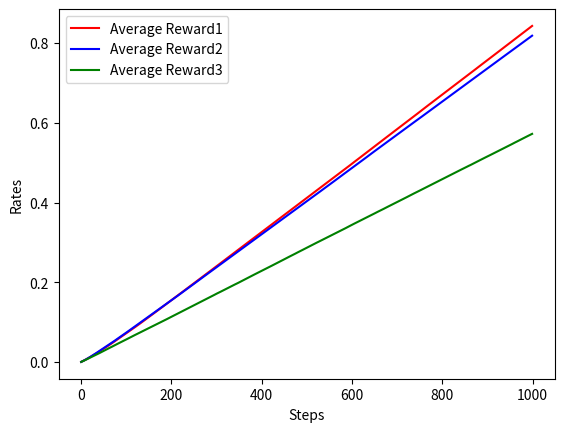
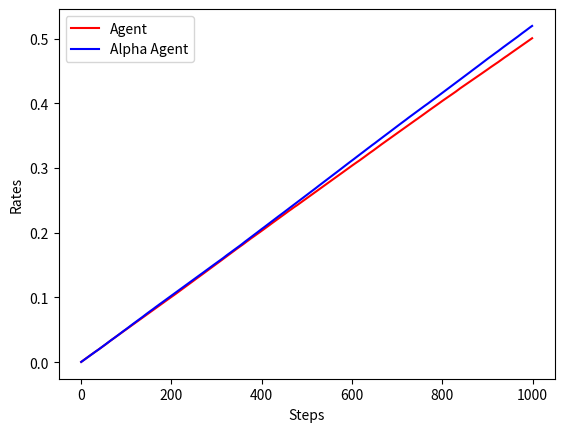

Here is the Python script that generated these plots, in order:
import numpy as np
import random

class Bandit:
    def __init__(self, arms=10): #arms = number of slotmachine
        self.rates = np.random.rand(arms) #각 슬롯머신의 승률 설정, 0과 1 사이의 무작위 값을 선택함,
                                          #10 random values between of 0 to 1 are given
    def play(self, arm):
        rate = self.rates[arm] #bring 'n' th rate of rates list
        if rate > np.random.rand(): #decide if the random number is bigger than the slot machines rates
            return 1
        else:
            return 0

bandit = Bandit()
for i in range(3):
    print(bandit.play(0))

#making agent
Q = 0

for n in range(1, 11): #play 10 times
    reward = bandit.play(0) #play 0th slot machine
    Q += (reward - Q) / n #renew value prediction Q is prediction of actions outcome.
    print(Q)

Qs = np.zeros(10) #value prediction of each slotmachine
ns = np.zeros(10) #play count of each slotmachine

for n in range(10):
    action = np.random.randint(0, 10) #random action
    reward = bandit.play(action) #play [action]th slot machine

    ns[action] += 1
    Qs[action] += (reward - Qs[action] / ns[action])
    print(Qs)

class Agent:
    def __init__(self, epsilon, action_size=10):
        self.epsilon = epsilon #random action probability
        self.Qs = np.zeros(action_size)
        self.ns = np.zeros(action_size)

    def update(self, action, reward): #slot machine value prediction
        self.ns[action] += 1 #increese play count of 'n' th slotmachine
        self.Qs[action] += (reward - self.Qs[action]) / self.ns[action]

    def get_action(self): #choosing action
        if np.random.rand() < self.epsilon: #epsilon is 0.1, which is 10 percent. so for 10 percent of the time it chooses random action.
            return np.random.randint(0, len(self.Qs)) #random action select
        return np.argmax(self.Qs) #greed action selection, returns the index location value of the biggest value

import matplotlib.pyplot as plt
'''
steps = 1000
epsilon = 0.1

bandit = Bandit()
agent = Agent(epsilon)
total_reward = 0
total_rewards = []
rates = []

for step in range(steps):
    action = agent.get_action() #select action
    reward = bandit.play(action) #play and get reward
    agent.update(action, reward) #learn
    total_reward += reward

    total_rewards.append(total_reward) #total of current rewards
    rates.append(total_reward / steps + 1) #save current win rates

plt.plot(total_reward)

plt.ylabel('Total_Reward')
plt.xlabel('Steps')
plt.plot(total_rewards)
plt.show()

plt.ylabel("Rates")
plt.xlabel("Steps")
plt.plot(rates)
plt.show()
'''
runs = 200
steps = 1000
epsilon = 0.1
all_rates = np.zeros((runs, steps)) #shape of 200 * 1000

for run in range(runs): # 200 times of total test
    bandit = Bandit()
    agent = Agent(epsilon)
    total_reward = 0
    rates = []
    for step in range(steps):
        action = agent.get_action()
        reward = bandit.play(action)
        agent.update(action, reward)
        total_reward += reward
        rates.append(total_reward / (steps + 1))

    all_rates[run] = rates # record

avg_rates1 = np.average(all_rates, axis=0) #record average of each experiment

print(avg_rates1)

runs = 200
steps = 1000
epsilon = 0.2
all_rates = np.zeros((runs, steps)) #shape of 200 * 1000

for run in range(runs): # 200 times of total test
    bandit = Bandit()
    agent = Agent(epsilon)
    total_reward = 0
    rates = []
    for step in range(steps):
        action = agent.get_action()
        reward = bandit.play(action)
        agent.update(action, reward)
        total_reward += reward
        rates.append(total_reward / (steps + 1))

    all_rates[run] = rates # record

avg_rates2 = np.average(all_rates, axis=0) #record average of each experiment

print(avg_rates2)

runs = 200
steps = 1000
epsilon = 0.8
all_rates = np.zeros((runs, steps)) #shape of 200 * 1000

for run in range(runs): # 200 times of total test
    bandit = Bandit()
    agent = Agent(epsilon)
    total_reward = 0
    rates = []
    for step in range(steps):
        action = agent.get_action()
        reward = bandit.play(action)
        agent.update(action, reward)
        total_reward += reward
        rates.append(total_reward / (steps + 1))

    all_rates[run] = rates # record

avg_rates3 = np.average(all_rates, axis=0) #record average of each experiment

print(avg_rates3)

plt.ylabel('Rates')
plt.xlabel('Steps')
plt.plot(avg_rates1, color='red', label='Average Reward1')
plt.plot(avg_rates2, color='blue', label='Average Reward2')
plt.plot(avg_rates3, color='green', label='Average Reward3')
plt.legend()
plt.show()

#non_stationary(비정상 문제)

class NonStatBandit:
    def __init__(self, arms=10): #arms = number of slotmachine
        self.arms = arms
        self.rates = np.random.rand(arms) #각 슬롯머신의 승률 설정, 0과 1 사이의 무작위 값을 선택함,
                                          #10 random values between of 0 to 1 are given
    def play(self, arm):
        rate = self.rates[arm] #bring 'n' th rate of rates list
        self.rates += 0.1 * np.random.randn(self.arms) #add noise to change the actual win rate
        if rate > np.random.rand(): #decide if the random number is bigger than the slot machines rates
            return 1
        else:
            return 0

class AlphaAgent:
    def __init__(self, epsilon, alpha, actions=10):
        self.epsilon = epsilon
        self.Qs = np.zeros(actions)
        self.alpha = alpha #fixed value A

    def update(self, action, reward):
            self.Qs[action] += (reward - self.Qs[action]) * self.alpha

    def get_action(self):
        if np.random.rand() < self.epsilon:
            return np.random.randint(0, len(self.Qs))
        return np.argmax(self.Qs)

alpha = 0.8

for run in range(runs):
    bandit = NonStatBandit()
    agent = Agent(epsilon)
    total_reward = 0
    rates = []
    for step in range(steps):
        action = agent.get_action()
        reward = bandit.play(action)
        total_reward += reward
        rates.append(total_reward / (steps + 1))

    all_rates[run] = rates  # record

avg_rates1 = np.average(all_rates, axis=0)

for run in range(runs):
    bandit = NonStatBandit()
    agent = AlphaAgent(epsilon, alpha)
    total_reward = 0
    rates = []
    for step in range(steps):
        action = agent.get_action()
        reward = bandit.play(action)
        total_reward += reward
        rates.append(total_reward / (steps + 1))

    all_rates[run] = rates  # record

avg_rates2 = np.average(all_rates, axis=0)

plt.xlabel('Steps')
plt.ylabel('Rates')
plt.plot(avg_rates1, color='red', label='Agent')
plt.plot(avg_rates2, color='blue', label='Alpha Agent')
plt.legend()
plt.show()

class GridWorld:
    def __init__(self):
        self.action_space = [0, 1, 2, 3]
        self.acting_meaning = {
            0:'up', 1:'down', 2:'right', 3:'left'
        }
        self.reward_map = np.array(
            [[0, 0, 0, 1],
             [0, None, 0, -1],
             [0, 0, 0, 0]]
        )
        self.goal_state = (0, 3)
        self.wall_state = (1, 1)
        self.start_state = (2, 0)
        self.agent_state = self.start_state

        @property
        def height(self):
            return len(self.reward_map)
        @property
        def width(self):
            return len(self.reward_map[0])
        @property
        def shape(self):
            return self.reward_map.shape

        def actions(self):
            return self.action_space

        def states(self):
            for h in range(self.height):
                for w in range(self.width):
                    yield (h, w)

        def next_state(self, state, action):
            action_move_map = [(-1, 0), (1, 0), (0, -1), (0, 1)]
            move = action_move_map[action]
            next_state = (state[0] + move[0], state[1] + move[1])
            ny, nx = next_state

            if nx < 0 or nx >= self.width or ny < 0 or ny >= self.height:
                next_state = state
            elif next_state == self.wall_state:
                next_state = state

            return next_state

        def reward(self, state, action, next_state):
            return self.reward_map[next_state]

env = GridWorld()

from collections import defaultdict

v = defaultdict(lambda: 0) #auto reset to prevent error. returns 0 if the value does not exist

pick = defaultdict(lambda: {0: 0.25, 1: 0.25, 2: 0.25, 3: 0.25})

#반복 정책 평가
def eval_onestep(pick, env, gamma=0.9):
    for state in env.states():
        if state == env.goal_state:
            v[state] = 0
            continue
        action_probs = pick[state]
        new_v = 0

        for action, action_probs in action_probs.items():
            next_state = env.next_state(state, action)
            r = env.reward(state, action, next_state)
            new_v += action_probs * (r + gamma * v[next_state])
        v[state] = new_v
    return v

def policy_eval(pick, v, env, gamma, threshold=0.001):
    while True:
        old_v = v.copy()
        v = eval_onestep(pick, env, gamma)

        delta = 0
        for state in v.keys():
            t = abs(v[state] - old_v[state])
            if delta < t:
                delta = t

        if delta < threshold:
            break
    return v
